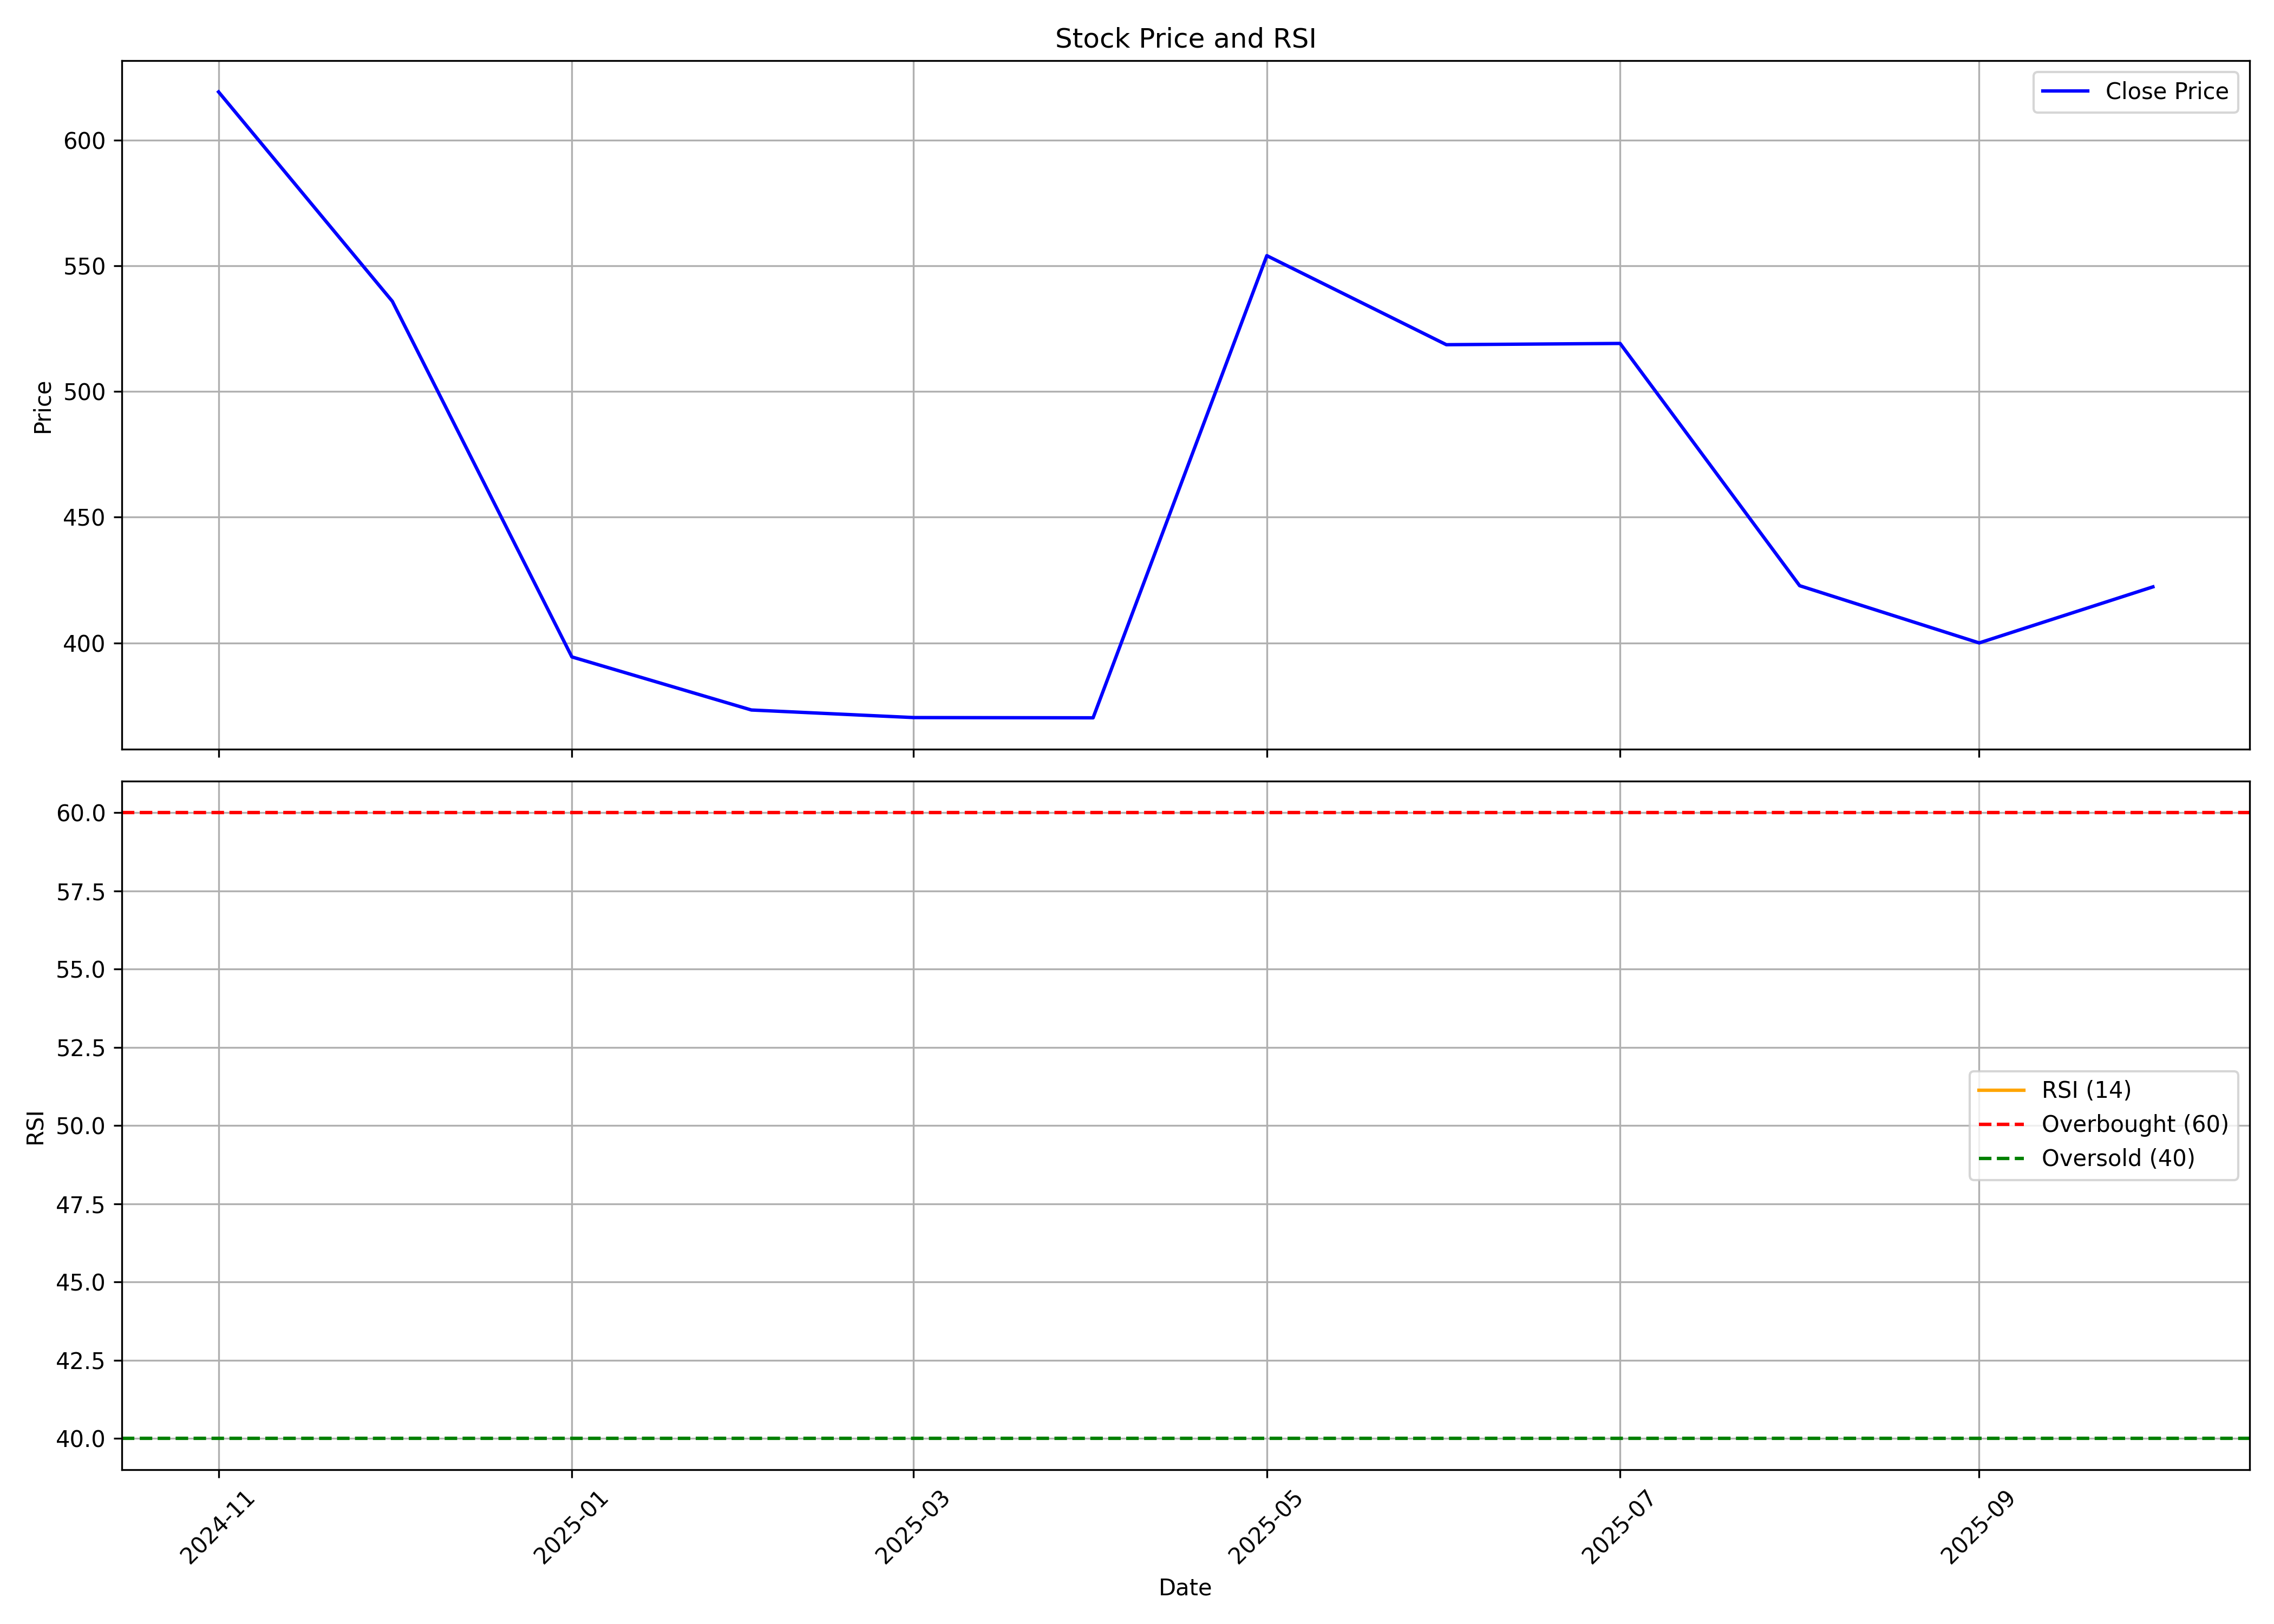

The data file committed next to this chart (first rows):
, date, symbol, open, high, low, close, volume, rsi
0, 2024-11-01, KPEL, 544.2, 625.7, 525.3, 619.2, 1430932, 
1, 2024-12-01, KPEL, 619, 674, 521.6, 535.9, 4520299, 
2, 2025-01-01, KPEL, 539.2, 559.1, 340.4, 394.4, 5951149, 
3, 2025-02-01, KPEL, 407.8, 461.9, 363.1, 373.3, 6401132, 
4, 2025-03-01, KPEL, 381.1, 403.6, 348.5, 370.3, 5231886, 
5, 2025-04-01, KPEL, 377.8, 443.3, 342.8, 370.2, 4161188, 
6, 2025-05-01, KPEL, 372.6, 567.5, 336.3, 554, 15872498, 
7, 2025-06-01, KPEL, 555.4, 583.2, 474.6, 518.6, 7565941, 
8, 2025-07-01, KPEL, 518.5, 554.4, 485, 519.1, 9109876, 
9, 2025-08-01, KPEL, 521.4, 539.8, 417.6, 422.8, 6972937, 
10, 2025-09-01, KPEL, 423.9, 440.2, 393, 400, 3246147, 
11, 2025-10-01, KPEL, 403.0, 437.9, 378.8, 422.3, 3907490, 
